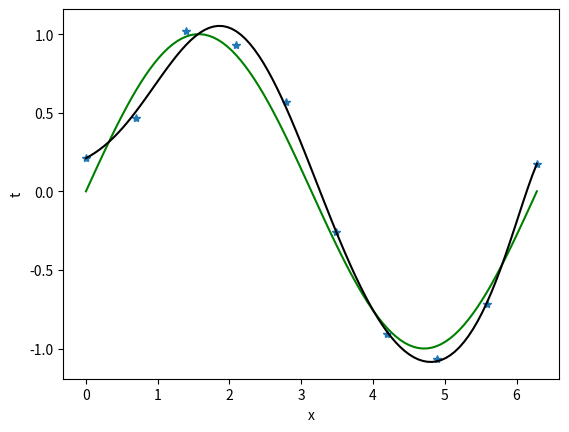

This chart was generated by the following Python code:
# -*- coding: utf-8 -*-
"""
Spyder Editor

This is a temporary script file.
"""
import numpy as np
import matplotlib.pyplot as plt
import random

x_max = 2*np.pi
n = 10

def sampleplot(k):
    return np.linspace(0,x_max,k)
    
x=sampleplot(100)
y=np.sin(x)
plt.plot(x,y,color="green")
plt.xlabel("x")
plt.ylabel("t")

a=sampleplot(n)
b=np.empty([n,1])
for i in range(n):
    b[i,:]=[np.sin(a[i])+random.gauss(0.1,0.1)]
plt.plot(a,b,'*')
'''
x1=np.empty([10,4])
for i in range(10):
    x1[i,:]=[a[i]**3,a[i]**2,a[i],1]
w = np.dot(np.linalg.pinv(x1),b)
p=np.poly1d(w.reshape(4))
plt.plot(x,p(x),color="blue")

'''
x2=np.empty([n,10])
for i in range(10):
    x2[i,:]=[a[i]**9,a[i]**8,a[i]**7,a[i]**6,a[i]**5,a[i]**4,a[i]**3,a[i]**2,a[i],1]
'''
w1=np.dot(np.linalg.pinv(x2),b)
p1=np.poly1d(w1.reshape(n))
plt.plot(x,p1(x),color="red")
print w1

'''
'''
def sampledot(k):
    a1=sampleplot(k)
    b1=np.empty([k,1])
    for i in range(k):
        b1[i,:]=[np.sin(a1[i])+random.gauss(0.1,0.1)]
    plt.plot(a1,b1,'.')
    x3=np.empty([k,10])
    for i in range(k):
        x3[i,:]=[a1[i]**9,a1[i]**8,a1[i]**7,a1[i]**6,a1[i]**5,a1[i]**4,a1[i]**3,a1[i]**2,a1[i],1]
    w2=np.dot(np.linalg.pinv(x3),b1)
    p2=np.poly1d(w2.reshape(10))
    plt.plot(x,p2(x),color="black")

sampledot(15)
sampledot(100)

'''
#+np.exp(-18)
temp1 = np.linalg.pinv(2*np.dot(np.transpose(x2),x2)+np.eye(10)*np.exp(-18))
temp2 =2*np.dot(np.transpose(x2),b)
w3 = np.dot(temp1,temp2)
p3=np.poly1d(w3.reshape(10))
plt.plot(x,p3(x),color="black")

